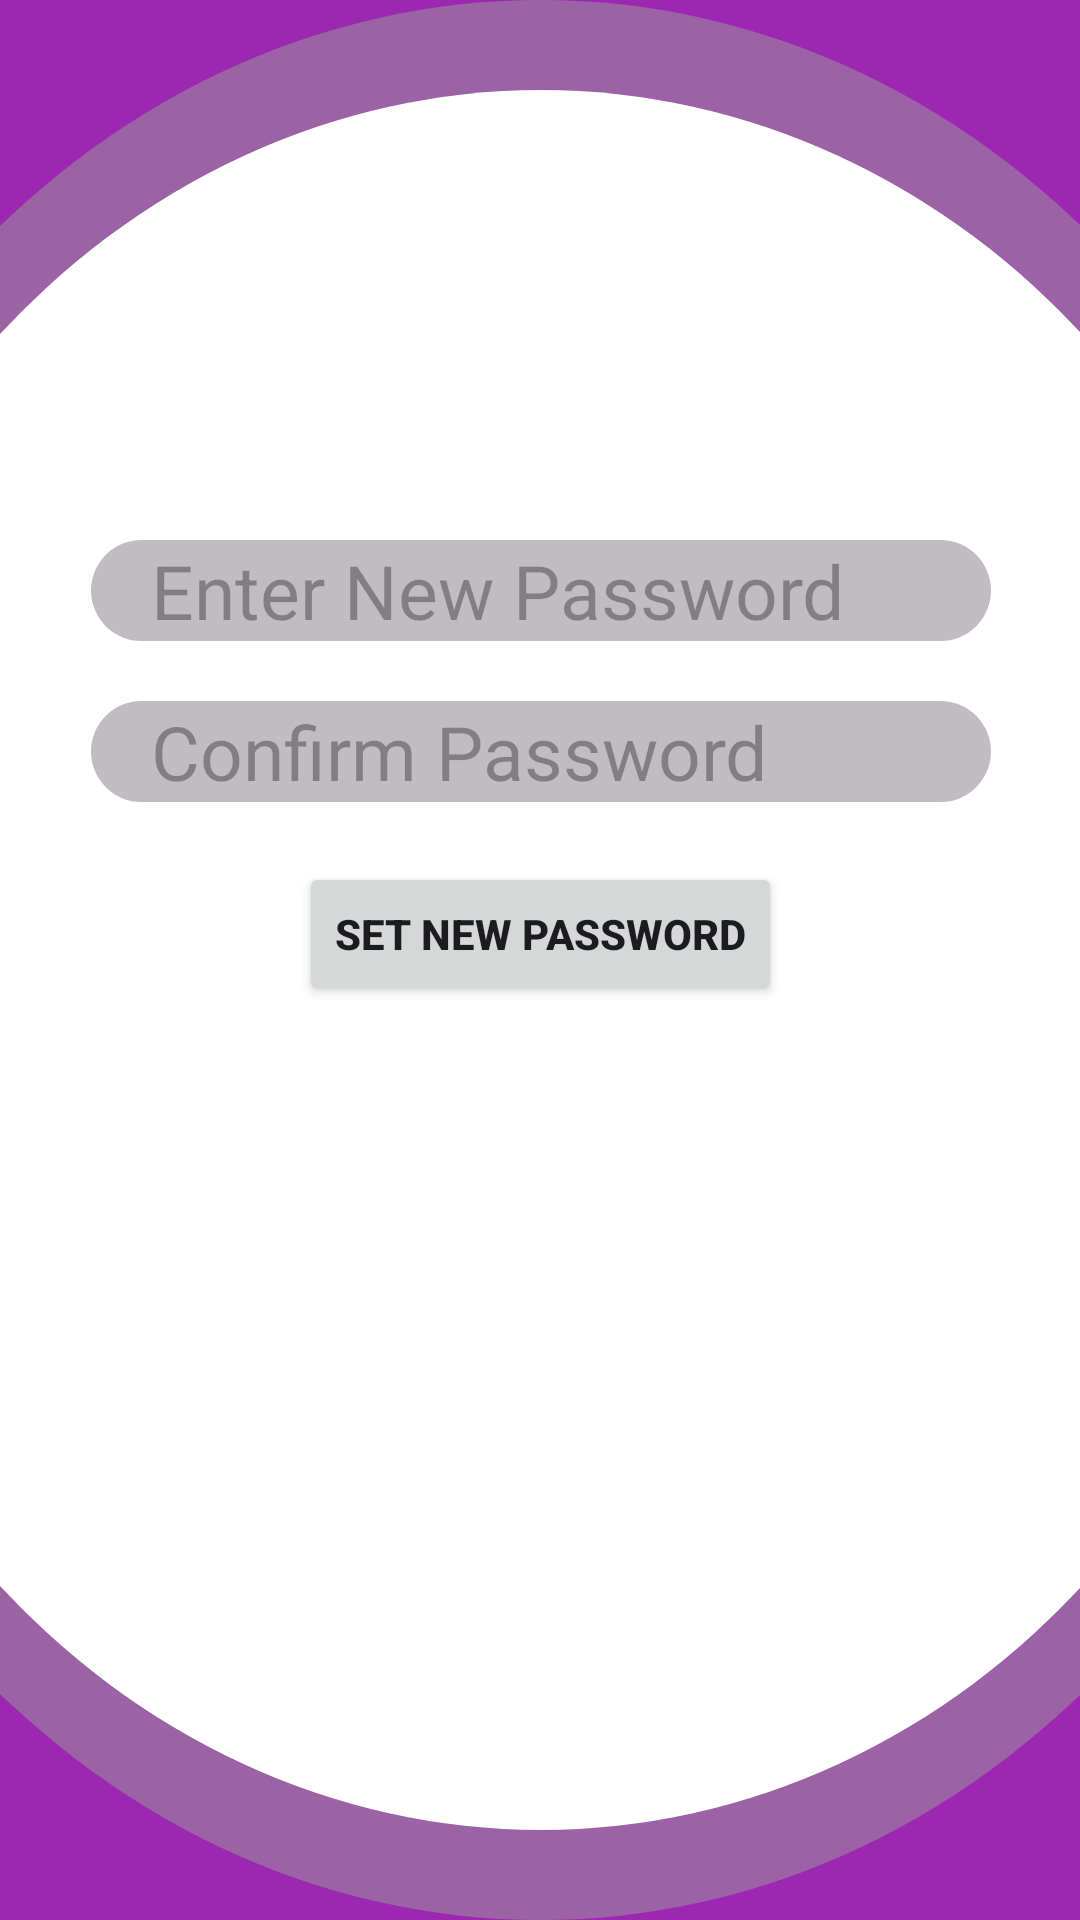

This screen was rendered from an Android layout file. Write that file and the resources it references.
<!-- AndroidManifest.xml: application theme Theme.HERA12 -->
<!-- res/layout/activity_set_new_password_page.xml -->
<?xml version="1.0" encoding="utf-8"?>
<androidx.constraintlayout.widget.ConstraintLayout xmlns:android="http://schemas.android.com/apk/res/android"
    xmlns:app="http://schemas.android.com/apk/res-auto"
    xmlns:tools="http://schemas.android.com/tools"
    android:id="@+id/main"
    android:layout_width="match_parent"
    android:layout_height="match_parent"
    android:background="@drawable/login_page_3rd_layer"
    tools:context=".loginactivities.SetNewPasswordPage">


    <RelativeLayout
        android:id="@+id/relativeLayout"
        android:layout_width="match_parent"
        android:layout_height="match_parent"
        android:layout_marginStart="-100dp"
        android:layout_marginEnd="-100dp"
        android:background="@drawable/login_page_2rd_layer"
        app:layout_constraintBottom_toBottomOf="parent"
        app:layout_constraintEnd_toEndOf="parent"
        app:layout_constraintHorizontal_bias="1.0"
        app:layout_constraintStart_toStartOf="parent"
        app:layout_constraintTop_toTopOf="parent"
        app:layout_constraintVertical_bias="0.0">

        <LinearLayout
            android:id="@+id/linearLayout"
            android:layout_width="295dp"
            android:layout_height="295dp"
            android:layout_alignParentStart="true"
            android:layout_alignParentTop="true"
            android:layout_alignParentEnd="true"
            android:layout_alignParentBottom="true"
            android:layout_marginStart="20dp"
            android:layout_marginTop="30dp"
            android:layout_marginEnd="20dp"
            android:layout_marginBottom="30dp"
            android:background="@drawable/login_page_1st_layer"
            android:orientation="vertical">

            <LinearLayout
                android:layout_width="300dp"
                android:layout_height="400dp"
                android:layout_gravity="center"
                android:layout_marginTop="80dp"
                android:orientation="vertical">


                <EditText
                    android:id="@+id/newPassword"
                    android:layout_width="match_parent"
                    android:layout_height="wrap_content"
                    android:layout_marginTop="20dp"
                    android:background="@drawable/edit_text_view"
                    android:hint="Enter New Password"
                    android:inputType="textWebPassword"
                    android:textSize="25sp" />


                <EditText
                    android:id="@+id/confirmNewPassword"
                    android:layout_width="match_parent"
                    android:layout_height="wrap_content"
                    android:layout_marginTop="20dp"
                    android:background="@drawable/edit_text_view"
                    android:hint="Confirm Password"
                    android:inputType="textWebPassword"
                    android:textSize="25sp"
                    tools:ignore="TextFields" />

                <Button
                    android:id="@+id/setNewPassword"
                    android:layout_width="wrap_content"
                    android:layout_height="wrap_content"
                    android:layout_gravity="center"
                    android:layout_marginTop="20dp"
                    android:text="Set New Password"
                    android:textStyle="bold" />

            </LinearLayout>


        </LinearLayout>
    </RelativeLayout>



</androidx.constraintlayout.widget.ConstraintLayout>
<!-- resources referenced by this layout -->
<resources>
  <!-- drawable edit_text_view (drawable) -->
  <?xml version="1.0" encoding="utf-8"?>
  <shape xmlns:android="http://schemas.android.com/apk/res/android"
      android:shape="rectangle">
      <corners android:radius="28dp"/>
      <solid android:color="@color/edit_text_color" />
      <padding android:left="20dp"
          android:right="10dp"/>
  
  </shape>
  <!-- drawable login_page_1st_layer (drawable) -->
  <?xml version="1.0" encoding="utf-8"?>
  <shape xmlns:android="http://schemas.android.com/apk/res/android"
      android:shape="oval">
      <solid android:color="@color/white"/>
      <size android:width="100dp"
           android:height="100dp"/>
      <padding android:left="20dp"
          android:right="20dp"
          android:top="50dp"
          android:bottom="50dp"/>
  </shape>
  <!-- drawable login_page_2rd_layer (drawable) -->
  <?xml version="1.0" encoding="utf-8"?>
  <shape xmlns:android="http://schemas.android.com/apk/res/android"
      android:shape="oval">
      <solid android:color="@color/primary_variant2"/>
      <size android:height="100dp"/>
      <size android:width="100dp"/>
  
  
  </shape>
  <!-- drawable login_page_3rd_layer (drawable) -->
  <?xml version="1.0" encoding="utf-8"?>
  <shape
      xmlns:android="http://schemas.android.com/apk/res/android"
      android:shape="rectangle">
      <solid android:color="@color/primary"/>
      
  
  
  </shape>
  <style name="Theme.HERA12" parent="Base.Theme.HERA12" />
  <color name="edit_text_color">#C1BCC2</color>
  <color name="white">#FFFFFFFF</color>
  <color name="primary_variant2">#9C62A6</color>
  <color name="primary">#9C27B0</color>
  <style name="Base.Theme.HERA12" parent="Theme.Material3.DayNight.NoActionBar">
          
          <item name="colorPrimary">@color/primary</item>
          <item name="android:statusBarColor">@color/primary_variant1</item>
      </style>
  <color name="primary_variant1">#9F4BAE</color>
</resources>
